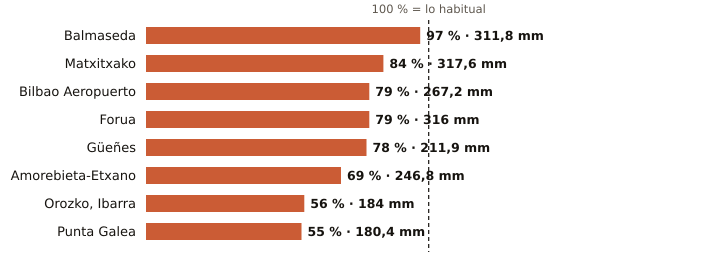

Source data for this figure (header and first rows):
estacion, provincia, indicativo, mm_otono, referencia_mm, pct, periodo_referencia, hasta, hora
Balmaseda, Bizkaia, 1078C, 311.8, 321.3, 97, 2009-2025, 2026-11-27, 9
Matxitxako, Bizkaia, 1057B, 317.6, 378.9, 84, 1991-2020, 2026-11-27, 8
Bilbao Aeropuerto, Bizkaia, 1082, 267.2, 337.4, 79, 1991-2020, 2026-11-27, 9
Forua, Bizkaia, 1056K, 316.0, 397.6, 79, 2009-2025, 2026-11-27, 9
Güeñes, Bizkaia, 1078I, 211.9, 270.9, 78, 1997-2025, 2026-11-27, 9
Amorebieta-Etxano, Bizkaia, 1074C, 246.8, 358.8, 69, 2009-2025, 2026-11-27, 9
Orozko, Ibarra, Bizkaia, 1064L, 184.0, 327.4, 56, 2010-2025, 2026-11-27, 9
Punta Galea, Bizkaia, 1059X, 180.4, 328.7, 55, 2005-2025, 2026-11-27, 9
